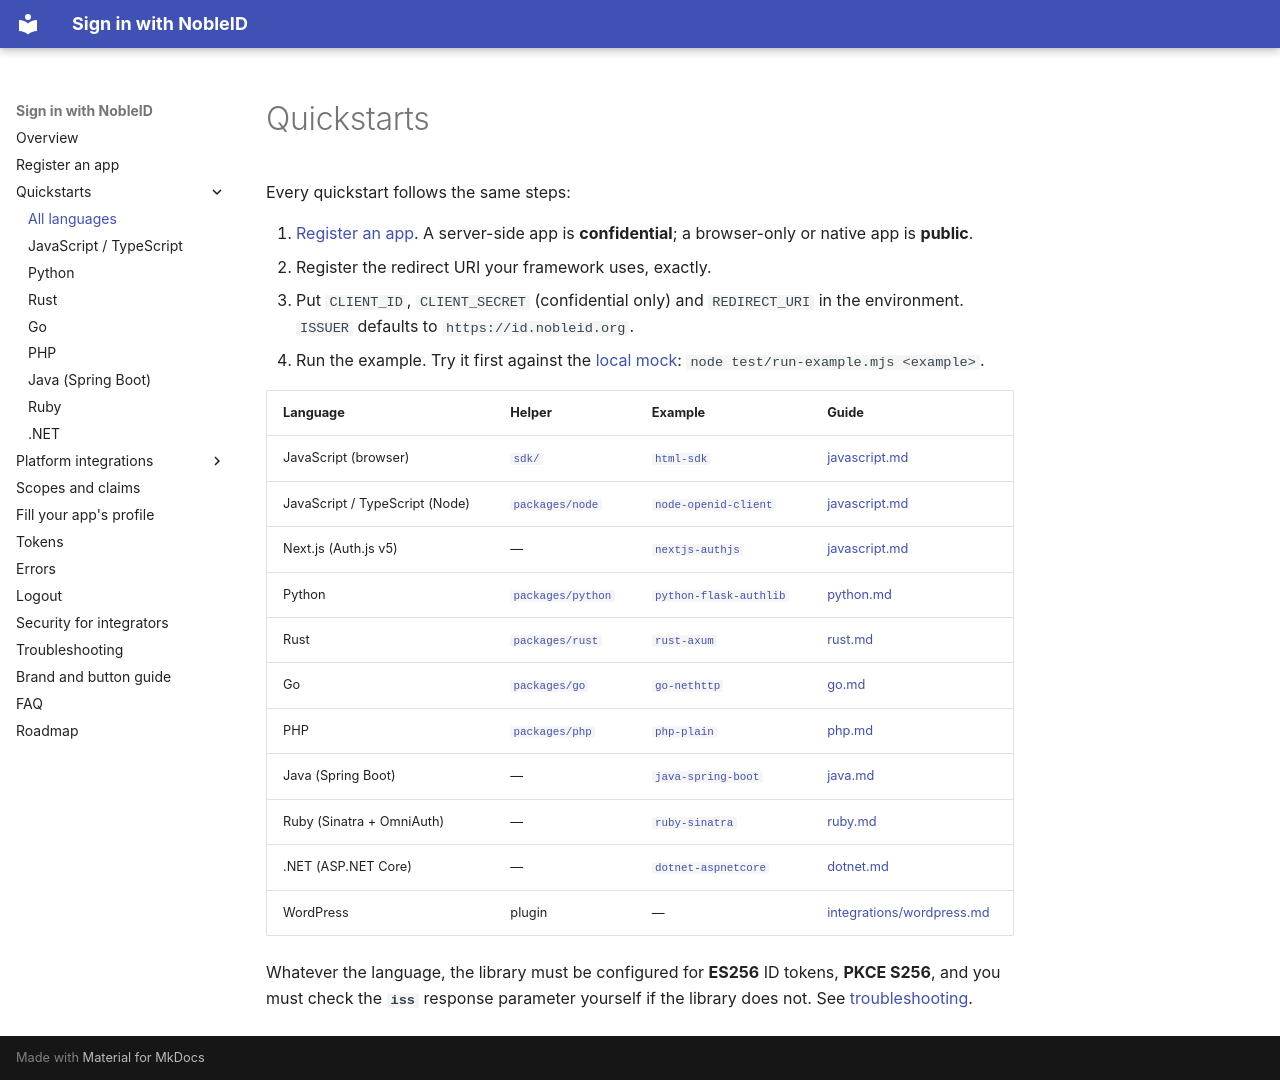

repository: signinwithnobleid/sign-in-with-nobleid · page: quickstart/index.html · generator: mkdocs

# Quickstarts

Every quickstart follows the same steps:

1. [Register an app](../register.md). A server-side app is **confidential**;
   a browser-only or native app is **public**.
2. Register the redirect URI your framework uses, exactly.
3. Put `CLIENT_ID`, `CLIENT_SECRET` (confidential only) and `REDIRECT_URI` in
   the environment. `ISSUER` defaults to `https://id.nobleid.org`.
4. Run the example. Try it first against the [local mock](../../mock-oidc/README.md):
   `node test/run-example.mjs <example>`.

| Language | Helper | Example | Guide |
|---|---|---|---|
| JavaScript (browser) | [`sdk/`](../../sdk/README.md) | [`html-sdk`](../../examples/html-sdk/) | [javascript.md](javascript.md#browser-only) |
| JavaScript / TypeScript (Node) | [`packages/node`](../../packages/node/README.md) | [`node-openid-client`](../../examples/node-openid-client/) | [javascript.md](javascript.md#node) |
| Next.js (Auth.js v5) | — | [`nextjs-authjs`](../../examples/nextjs-authjs/) | [javascript.md](javascript.md#nextjs-with-authjs) |
| Python | [`packages/python`](../../packages/python/README.md) | [`python-flask-authlib`](../../examples/python-flask-authlib/) | [python.md](python.md) |
| Rust | [`packages/rust`](../../packages/rust/README.md) | [`rust-axum`](../../examples/rust-axum/) | [rust.md](rust.md) |
| Go | [`packages/go`](../../packages/go/README.md) | [`go-nethttp`](../../examples/go-nethttp/) | [go.md](go.md) |
| PHP | [`packages/php`](../../packages/php/README.md) | [`php-plain`](../../examples/php-plain/) | [php.md](php.md) |
| Java (Spring Boot) | — | [`java-spring-boot`](../../examples/java-spring-boot/) | [java.md](java.md) |
| Ruby (Sinatra + OmniAuth) | — | [`ruby-sinatra`](../../examples/ruby-sinatra/) | [ruby.md](ruby.md) |
| .NET (ASP.NET Core) | — | [`dotnet-aspnetcore`](../../examples/dotnet-aspnetcore/) | [dotnet.md](dotnet.md) |
| WordPress | plugin | — | [integrations/wordpress.md](../integrations/wordpress.md) |

Whatever the language, the library must be configured for **ES256** ID
tokens, **PKCE S256**, and you must check the **`iss`** response parameter
yourself if the library does not. See [troubleshooting](../troubleshooting.md).
